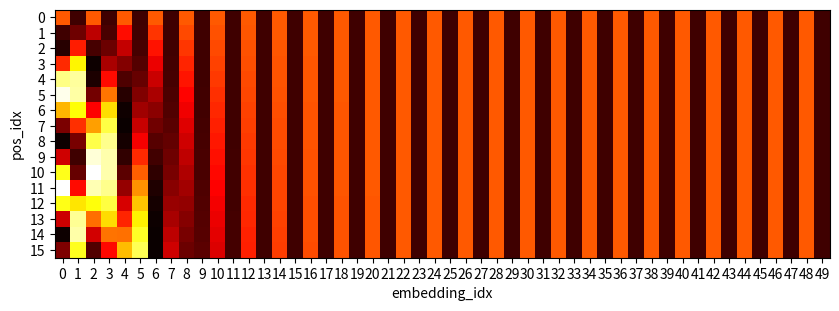

Write Python code to recreate this figure.
import random
from matplotlib import pyplot as plt
from matplotlib import cm
from matplotlib import axes
from matplotlib.font_manager import FontProperties
import matplotlib.pyplot as plt
import math

def positional_enc(pos, i):
    return math.sin(pos / (10000**(2*i/50)) if i%2==0 else math.cos(pos / (10000**(2*i/50))) )

#定义热图的横纵坐标
pos_idxs = list(range(0,16,1)) # 纵坐标
embedding_idxs = list(range(50))# 横坐标
sin_values = [] # (30*50)
for pos_idx in range(len(pos_idxs)):
    temp = []
    for emb_idx in range(len(embedding_idxs)):
        value = positional_enc(pos_idx,emb_idx)
        temp.append(value)
    sin_values.append(temp)

print(len(sin_values))

#作图阶段
fig = plt.figure(figsize=(10,5))

#定义画布为1*1个划分，并在第1个位置上进行作图
ax = fig.add_subplot(111)

# #定义横纵坐标的刻度
# ax.set_xticks(range(len(embedding_idxs)))
# ax.set_xticklabels(embedding_idxs)
# ax.set_yticks(range(len(pos_idxs)))
# ax.set_yticklabels(pos_idxs)
# #作图并选择热图的颜色填充风格，这里选择hot
# im = ax.imshow(sin_values, cmap=plt.cm.hot_r)

plt.xticks(range(len(embedding_idxs)), embedding_idxs)
plt.yticks(range(len(pos_idxs)), pos_idxs)

# 作图并选择热图的颜色填充风格，这里选择hot
plt.imshow(sin_values, cmap=plt.cm.hot_r)


#增加右侧的颜色刻度条
# plt.colorbar(im)
plt.xlabel("embedding_idx")
plt.ylabel("pos_idx")
plt.show()
